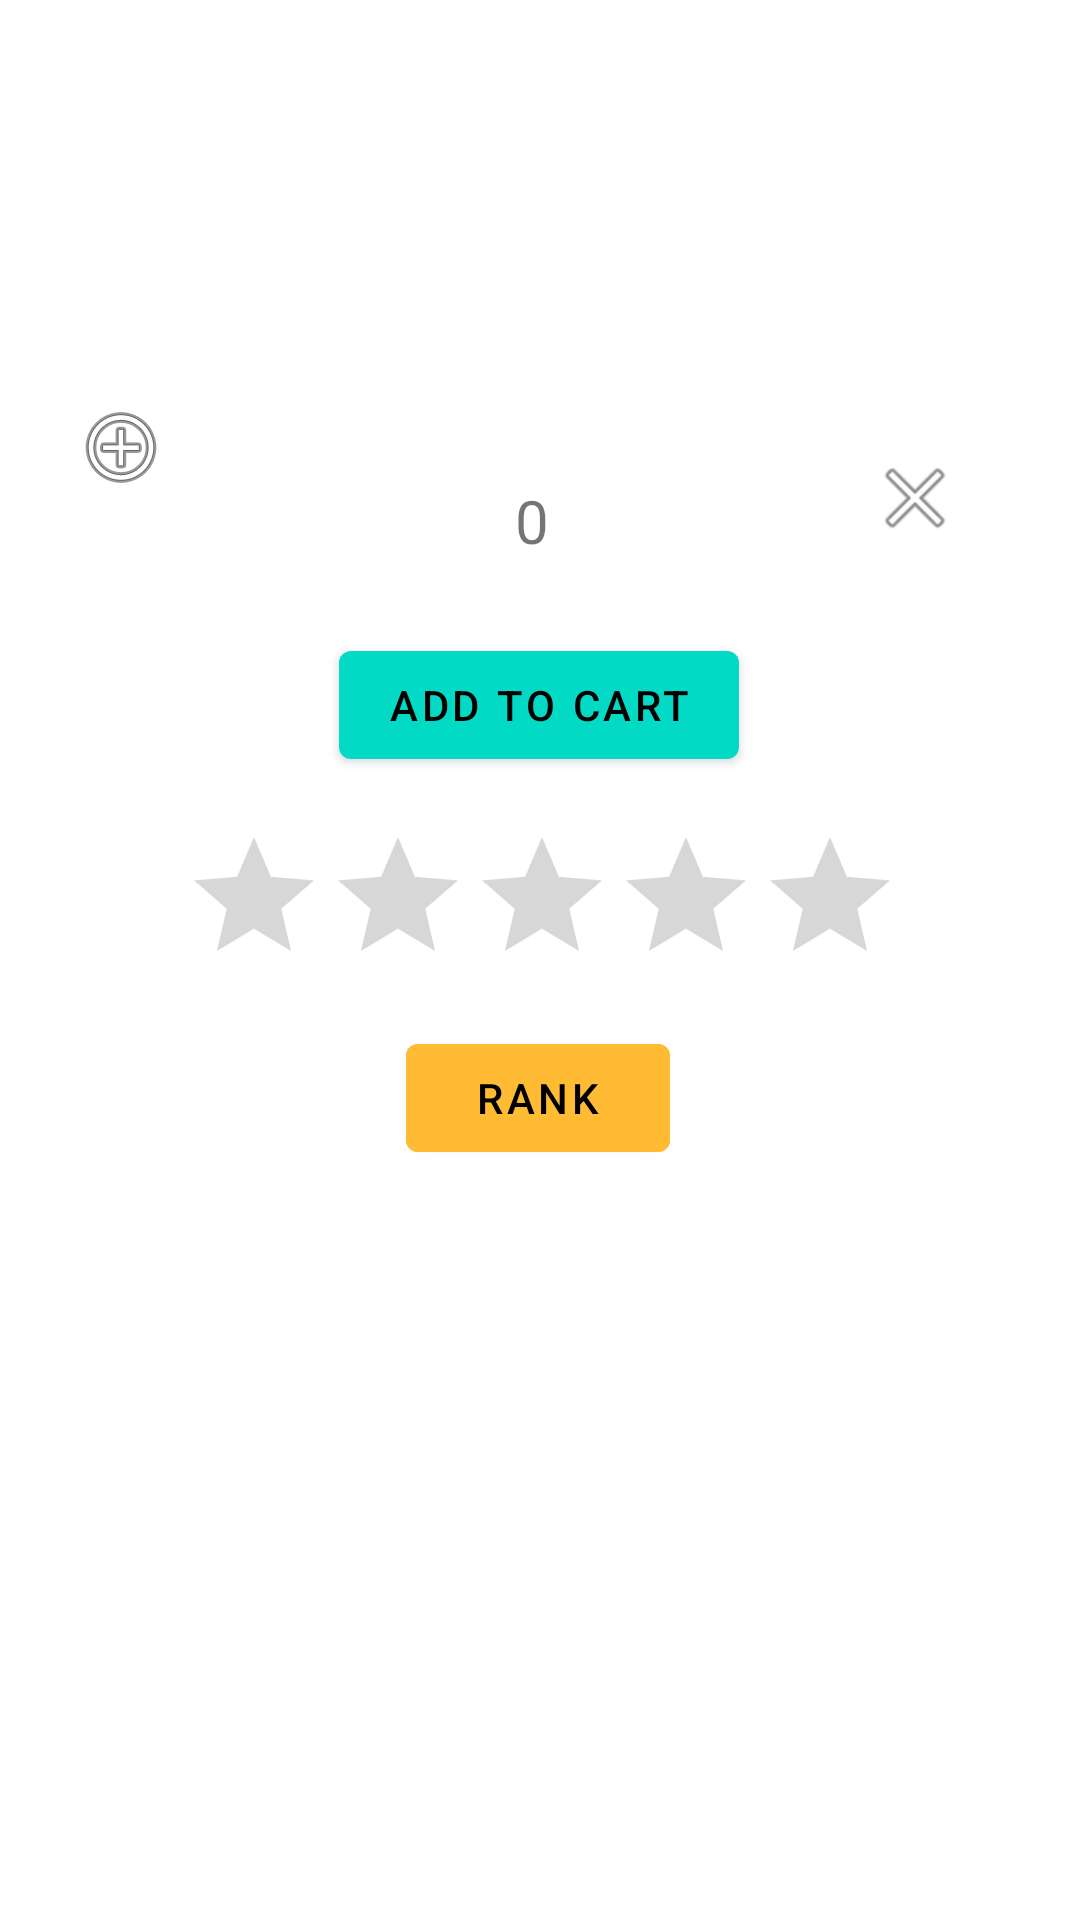

The Android layout XML behind this screen, and the referenced resources:
<!-- AndroidManifest.xml: application theme Theme.TheLittleBaker -->
<!-- res/layout/pralines_item.xml -->
<?xml version="1.0" encoding="utf-8"?>
<androidx.constraintlayout.widget.ConstraintLayout xmlns:android="http://schemas.android.com/apk/res/android"
    xmlns:app="http://schemas.android.com/apk/res-auto"
    xmlns:tools="http://schemas.android.com/tools"
    android:background="@drawable/allbg"
    android:id="@+id/constraintLayout"
    android:layout_width="match_parent"
    android:layout_height="match_parent">

    <TextView
        android:id="@+id/detalisPralines"
        android:layout_width="wrap_content"
        android:layout_height="wrap_content"
        android:layout_marginTop="4dp"
        android:gravity="center"
        android:textAllCaps="true"
        android:textSize="20dp"
        android:textStyle="bold"
        app:layout_constraintEnd_toEndOf="parent"
        app:layout_constraintHorizontal_bias="0.503"
        app:layout_constraintStart_toStartOf="parent"
        app:layout_constraintTop_toTopOf="parent" />

    <ImageView
        android:id="@+id/imgPralines"
        android:layout_width="149dp"
        android:layout_height="97dp"
        android:scaleType="fitXY"
        app:layout_constraintEnd_toEndOf="parent"
        app:layout_constraintHorizontal_bias="0.5"
        app:layout_constraintStart_toStartOf="parent"
        app:layout_constraintTop_toBottomOf="@+id/detalisPralines" />

    <Button
        android:id="@+id/plusPralinesBtn"
        android:layout_width="50dp"
        android:layout_height="50dp"
        android:layout_marginTop="92dp"
        android:background="@drawable/round_color"
        android:drawableTop="@android:drawable/ic_menu_add"
        android:backgroundTint="@color/teal_200"
        app:layout_constraintEnd_toEndOf="parent"
        app:layout_constraintHorizontal_bias="0.049"
        app:layout_constraintStart_toStartOf="parent"
        app:layout_constraintTop_toBottomOf="@+id/detalisPralines" />

    <Button
        android:id="@+id/minusPralinesBtn"
        android:layout_width="50dp"
        android:layout_height="50dp"
        android:layout_marginTop="140dp"
        android:background="@drawable/round_color"
        android:drawableTop="@android:drawable/ic_menu_close_clear_cancel"
        android:backgroundTint="@color/design_default_color_error"
        app:layout_constraintEnd_toEndOf="parent"
        app:layout_constraintHorizontal_bias="0.877"
        app:layout_constraintStart_toEndOf="@+id/plusPralinesBtn"
        app:layout_constraintTop_toTopOf="parent" />

    <TextView
        android:id="@+id/amountPralinesOrder"
        android:layout_width="wrap_content"
        android:layout_height="wrap_content"
        android:layout_marginTop="160dp"
        android:text="0"
        android:textSize="20dp"
        android:gravity="center"
        app:layout_constraintEnd_toEndOf="parent"
        app:layout_constraintEnd_toStartOf="@+id/minusPralinesBtn"
        app:layout_constraintHorizontal_bias="0.523"
        app:layout_constraintStart_toEndOf="@+id/plusPralinesBtn"
        app:layout_constraintTop_toTopOf="parent" />

    <Button
        android:id="@+id/addToCartPralinesBtn"
        android:layout_width="wrap_content"
        android:layout_height="wrap_content"
        android:layout_marginTop="24dp"
        android:text="Add to cart"
        android:textColor="@color/black"
        app:backgroundTint="@color/teal_200"
        app:layout_constraintEnd_toEndOf="parent"
        app:layout_constraintHorizontal_bias="0.498"
        app:layout_constraintStart_toStartOf="parent"
        app:layout_constraintTop_toBottomOf="@+id/amountPralinesOrder" />

    <Button
        android:id="@+id/rankPralinesBtn"
        android:layout_width="wrap_content"
        android:layout_height="wrap_content"
        android:layout_marginTop="12dp"
        android:text="rank"
        android:textColor="@color/black"
        android:backgroundTint="@android:color/holo_orange_light"
        app:layout_constraintEnd_toEndOf="parent"
        app:layout_constraintHorizontal_bias="0.498"
        app:layout_constraintStart_toStartOf="parent"
        app:layout_constraintTop_toBottomOf="@+id/ratingPralines" />

    <RatingBar
        android:id="@+id/ratingPralines"
        android:layout_width="239dp"
        android:layout_height="55dp"
        android:layout_marginTop="16dp"
        android:progressTint="#FFEB3B"
        app:layout_constraintEnd_toEndOf="parent"
        app:layout_constraintStart_toStartOf="parent"
        app:layout_constraintTop_toBottomOf="@+id/addToCartPralinesBtn" />

</androidx.constraintlayout.widget.ConstraintLayout>
<!-- resources referenced by this layout -->
<resources>
  <color name="black">#FF000000</color>
  <color name="teal_200">#FF03DAC5</color>
  <style name="Theme.TheLittleBaker" parent="Theme.MaterialComponents.DayNight.DarkActionBar">
          
          <item name="colorPrimary">@color/purple_500</item>
          <item name="colorPrimaryVariant">@color/purple_700</item>
          <item name="colorOnPrimary">@color/white</item>
          
          <item name="colorSecondary">@color/teal_200</item>
          <item name="colorSecondaryVariant">@color/teal_700</item>
          <item name="colorOnSecondary">@color/black</item>
          
          <item name="android:statusBarColor">?attr/colorPrimaryVariant</item>
          
      </style>
  <color name="purple_500">#FF6200EE</color>
  <color name="purple_700">#FF3700B3</color>
  <color name="white">#FFFFFFFF</color>
  <color name="teal_700">#FF018786</color>
</resources>
